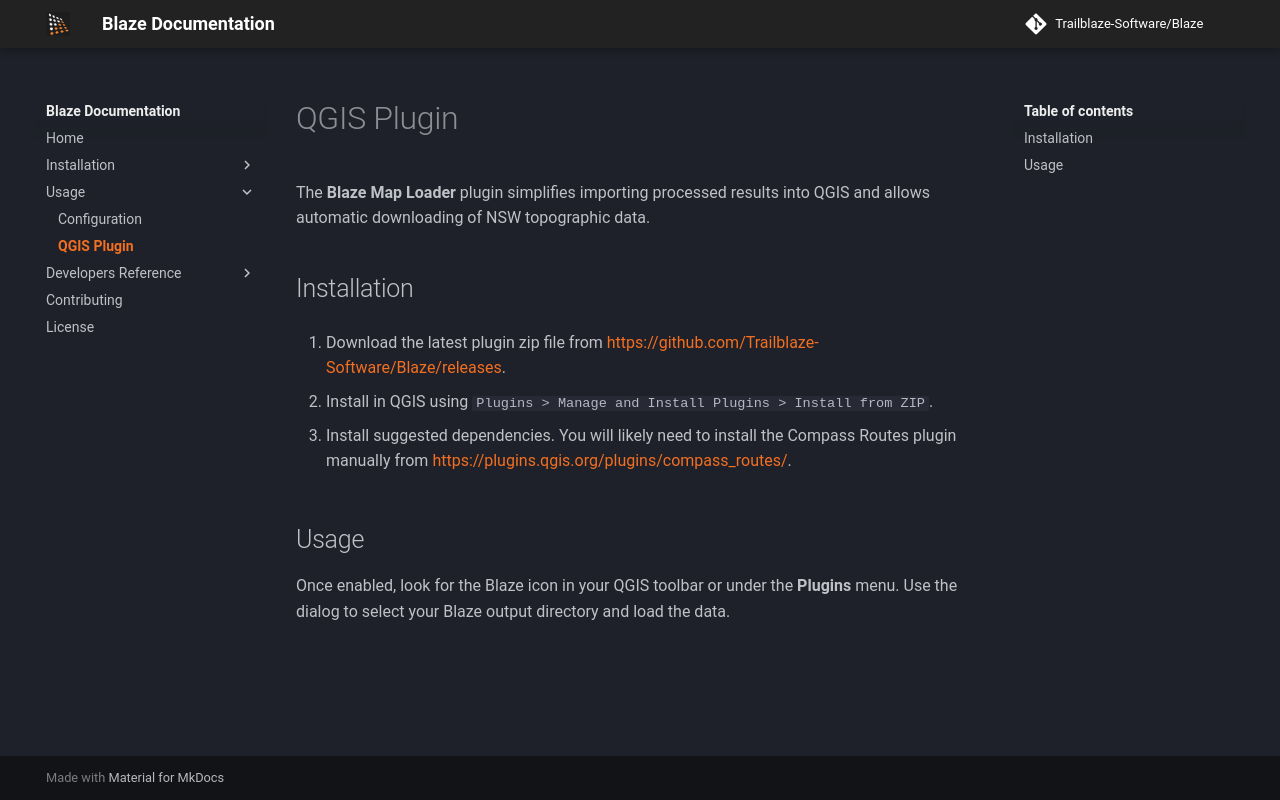

repository: Trailblaze-Software/Blaze · page: dev/usage/qgis-plugin/index.html · generator: mkdocs

# QGIS Plugin

The **Blaze Map Loader** plugin simplifies importing processed results into QGIS and allows automatic downloading of NSW topographic data.

## Installation

1. Download the latest plugin zip file from [https://github.com/Trailblaze-Software/Blaze/releases](https://github.com/Trailblaze-Software/Blaze/releases).

2. Install in QGIS using `Plugins > Manage and Install Plugins > Install from ZIP`.

3. Install suggested dependencies. You will likely need to install the Compass Routes plugin manually from [https://plugins.qgis.org/plugins/compass_routes/](https://plugins.qgis.org/plugins/compass_routes/).

## Usage

Once enabled, look for the Blaze icon in your QGIS toolbar or under the **Plugins** menu. Use the dialog to select your Blaze output directory and load the data.
